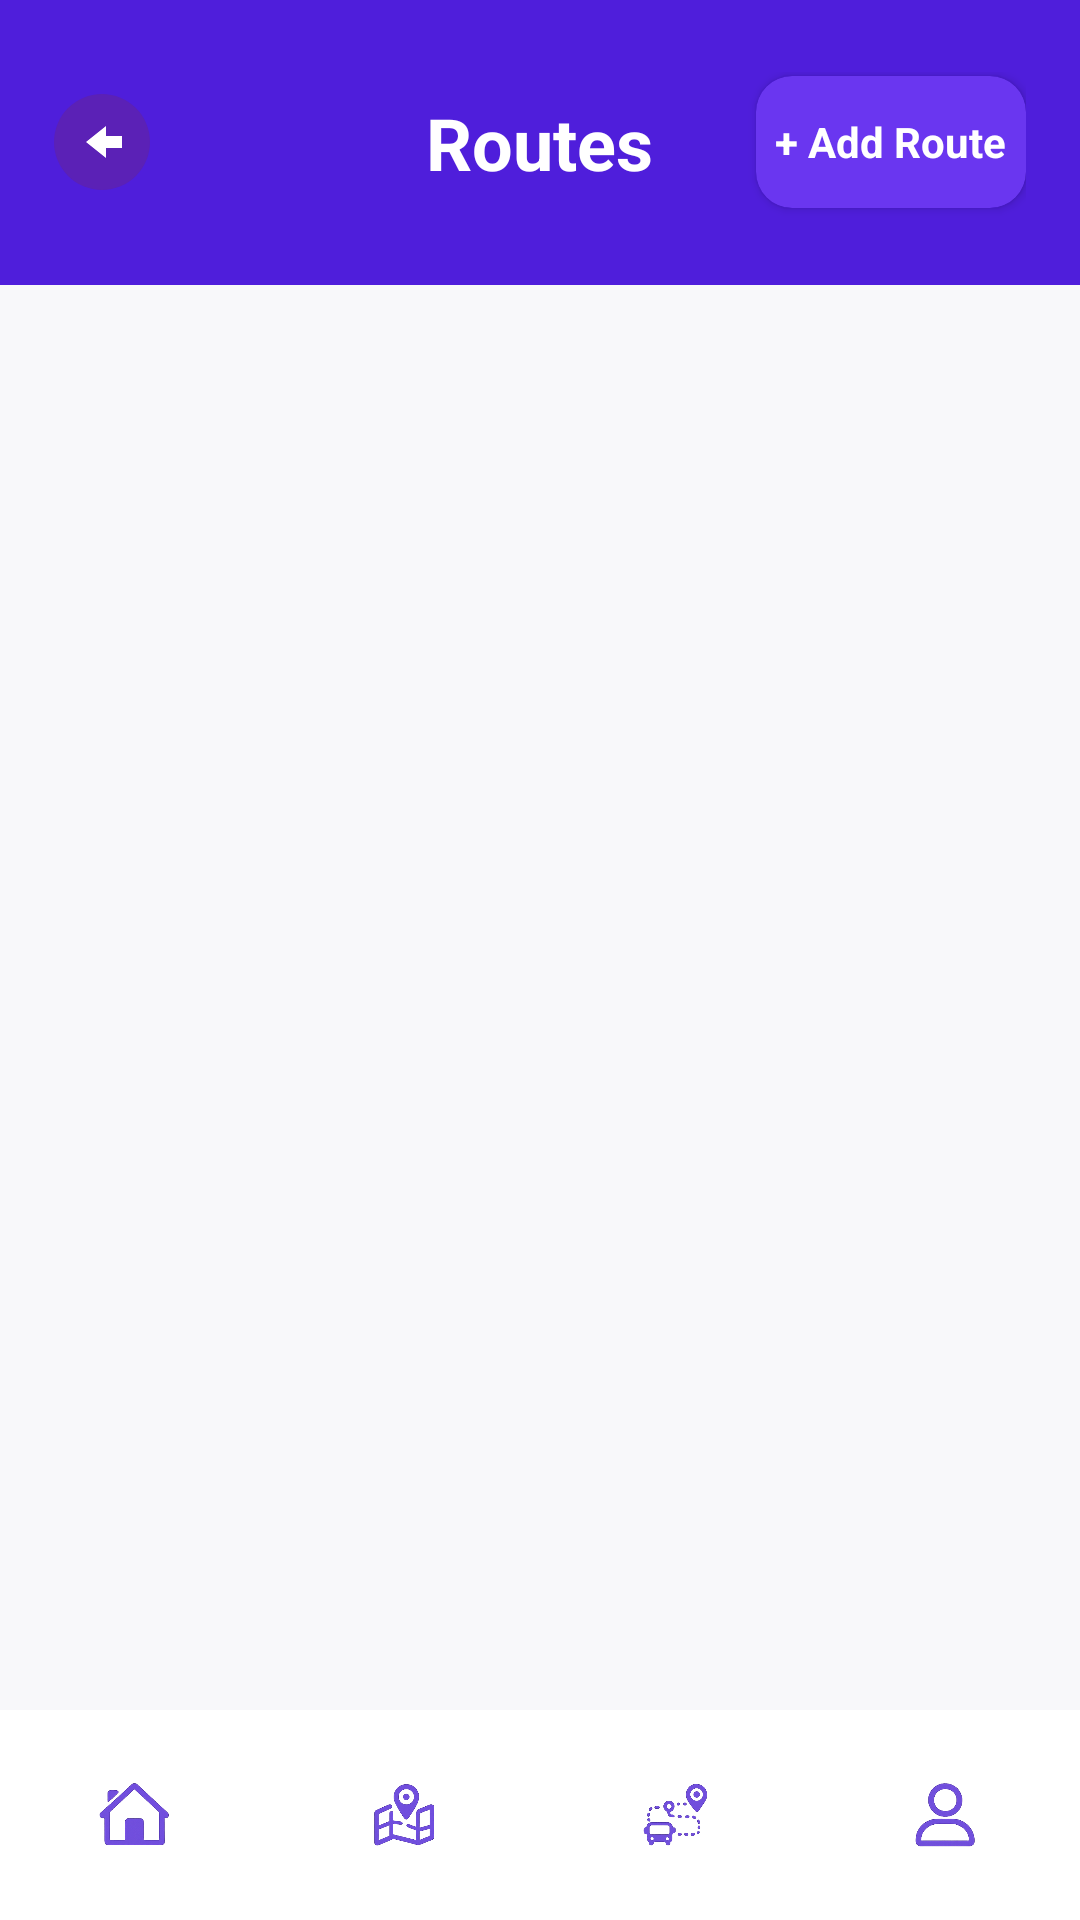

Layout XML and referenced resources for this Android screen:
<!-- AndroidManifest.xml: application theme Theme.CampusBusTracker -->
<!-- res/layout/activity_routes.xml -->
<?xml version="1.0" encoding="utf-8"?>
<androidx.constraintlayout.widget.ConstraintLayout
    android:id="@+id/rootLayout"
    xmlns:android="http://schemas.android.com/apk/res/android"
    xmlns:app="http://schemas.android.com/apk/res-auto"
    android:layout_width="match_parent"
    android:layout_height="match_parent"
    android:background="#F8F8FA">


    
    <RelativeLayout
        android:id="@+id/headerLayout"
        android:layout_width="match_parent"
        android:layout_height="95dp"
        android:background="#4F1EDB"
        android:paddingStart="18dp"
        android:paddingEnd="18dp"
        android:paddingTop="24dp"
        app:layout_constraintTop_toTopOf="parent">

        <ImageView
            android:id="@+id/backBtn"
            android:layout_width="32dp"
            android:layout_height="32dp"
            android:layout_centerVertical="true"
            android:src="@drawable/ic_back_p"/>


        <TextView
            android:layout_width="wrap_content"
            android:layout_height="wrap_content"
            android:layout_centerInParent="true"
            android:text="Routes"
            android:textColor="#FFFFFF"
            android:textStyle="bold"
            android:textSize="24sp"/>


        <androidx.cardview.widget.CardView
            android:id="@+id/addRouteCard"
            android:layout_width="90dp"
            android:layout_height="44dp"
            android:layout_alignParentEnd="true"
            android:layout_centerVertical="true"
            app:cardCornerRadius="12dp"
            app:cardBackgroundColor="#6A36F0">

            <LinearLayout
                android:layout_width="match_parent"
                android:layout_height="match_parent"
                android:gravity="center">

                <TextView
                    android:layout_width="wrap_content"
                    android:layout_height="wrap_content"
                    android:text="+ Add Route"
                    android:textColor="#FFFFFF"
                    android:textStyle="bold"
                    android:textSize="14sp"/>

            </LinearLayout>

        </androidx.cardview.widget.CardView>

    </RelativeLayout>



    




























































    
    <ScrollView
        android:layout_width="0dp"
        android:layout_height="0dp"
        android:layout_marginTop="14dp"
        app:layout_constraintTop_toBottomOf="@id/headerLayout"
        app:layout_constraintBottom_toTopOf="@id/footer"
        app:layout_constraintStart_toStartOf="parent"
        app:layout_constraintEnd_toEndOf="parent">


        <LinearLayout
            android:id="@+id/routesContainer"
            android:layout_width="match_parent"
            android:layout_height="wrap_content"
            android:orientation="vertical"
            android:paddingStart="16dp"
            android:paddingEnd="16dp"/>

    </ScrollView>



    
    <include
        android:id="@+id/footer"
        layout="@layout/footer_layout"
        android:layout_width="0dp"
        android:layout_height="70dp"
        app:layout_constraintBottom_toBottomOf="parent"
        app:layout_constraintStart_toStartOf="parent"
        app:layout_constraintEnd_toEndOf="parent"/>


</androidx.constraintlayout.widget.ConstraintLayout>
<!-- res/layout/footer_layout.xml (included above) -->
<?xml version="1.0" encoding="utf-8"?>
<LinearLayout xmlns:android="http://schemas.android.com/apk/res/android"
    android:id="@+id/footerLayout"
    android:layout_width="match_parent"
    android:layout_height="70dp"
    android:gravity="center"
    android:orientation="horizontal"
    android:background="#FFFFFF">

    <ImageView
        android:id="@+id/homeBtn"
        android:layout_width="0dp"
        android:layout_height="22dp"
        android:layout_weight="1"
        android:src="@drawable/ic_home"/>

    <ImageView
        android:id="@+id/mapBtn"
        android:layout_width="0dp"
        android:layout_height="22dp"
        android:layout_weight="1"
        android:src="@drawable/ic_map"/>

    <ImageView
        android:id="@+id/routesBtn"
        android:layout_width="0dp"
        android:layout_height="22dp"
        android:layout_weight="1"
        android:src="@drawable/ic_routes"/>

    <ImageView
        android:visibility="gone"
        android:id="@+id/alertsBtn"
        android:layout_width="0dp"
        android:layout_height="22dp"
        android:layout_weight="1"
        android:src="@drawable/ic_alert"/>

    <ImageView
        android:id="@+id/profileBtn"
        android:layout_width="0dp"
        android:layout_height="22dp"
        android:layout_weight="1"
        android:src="@drawable/ic_profile"/>

</LinearLayout>
<!-- resources referenced by this layout -->
<resources>
  <!-- drawable ic_back_p (drawable) -->
  <vector xmlns:android="http://schemas.android.com/apk/res/android"
      android:width="48dp"
      android:height="48dp"
      android:viewportWidth="48"
      android:viewportHeight="48">
  
      
      <path
          android:fillColor="#5B21B6"
          android:pathData="M24,24m-24,0a24,24 0,1 1,48 0a24,24 0,1 1,-48 0" />
  
      
      <path
          android:fillColor="#FFFFFF"
          android:pathData="M26,16
                            L16,24
                            L26,32
                            L26,27
                            L34,27
                            L34,21
                            L26,21
                            Z"/>
  </vector>
  <!-- drawable ic_filter (drawable) -->
  <vector xmlns:android="http://schemas.android.com/apk/res/android"
      android:width="24dp"
      android:height="24dp"
      android:viewportWidth="24"
      android:viewportHeight="24">
  
      <path
          android:fillColor="#6B7280"
          android:pathData="M4,7H14V9H4V7M16,6A2,2 0,1 1,16 10A2,2 0,0 1,16 6M10,15H20V17H10V15M8,14A2,2 0,1 1,8 18A2,2 0,0 1,8 14M4,11H20V13H4V11"/>
  </vector>
  <!-- drawable ic_home: png bitmap (drawable, 26672 bytes) -->
  <!-- drawable ic_map: png bitmap (drawable, 43439 bytes) -->
  <!-- drawable ic_profile: png bitmap (drawable, 22519 bytes) -->
  <!-- drawable ic_routes: png bitmap (drawable, 37931 bytes) -->
  <!-- drawable ic_search (drawable) -->
  <vector xmlns:android="http://schemas.android.com/apk/res/android"
      android:width="24dp"
      android:height="24dp"
      android:viewportWidth="24"
      android:viewportHeight="24">
  
      <path
          android:fillColor="#6B7280"
          android:pathData="M10,2A8,8 0,1 1,10 18A8,8 0,0 1,10 2M10,4A6,6 0,1 0,10 16A6,6 0,0 0,10 4M20.71,19.29L17.41,16A1,1 0,0 0,16 17.41L19.29,20.71A1,1 0,0 0,20.71 19.29Z"/>
  </vector>
  <style name="Theme.CampusBusTracker" parent="Theme.Material3.DayNight.NoActionBar" />
</resources>
